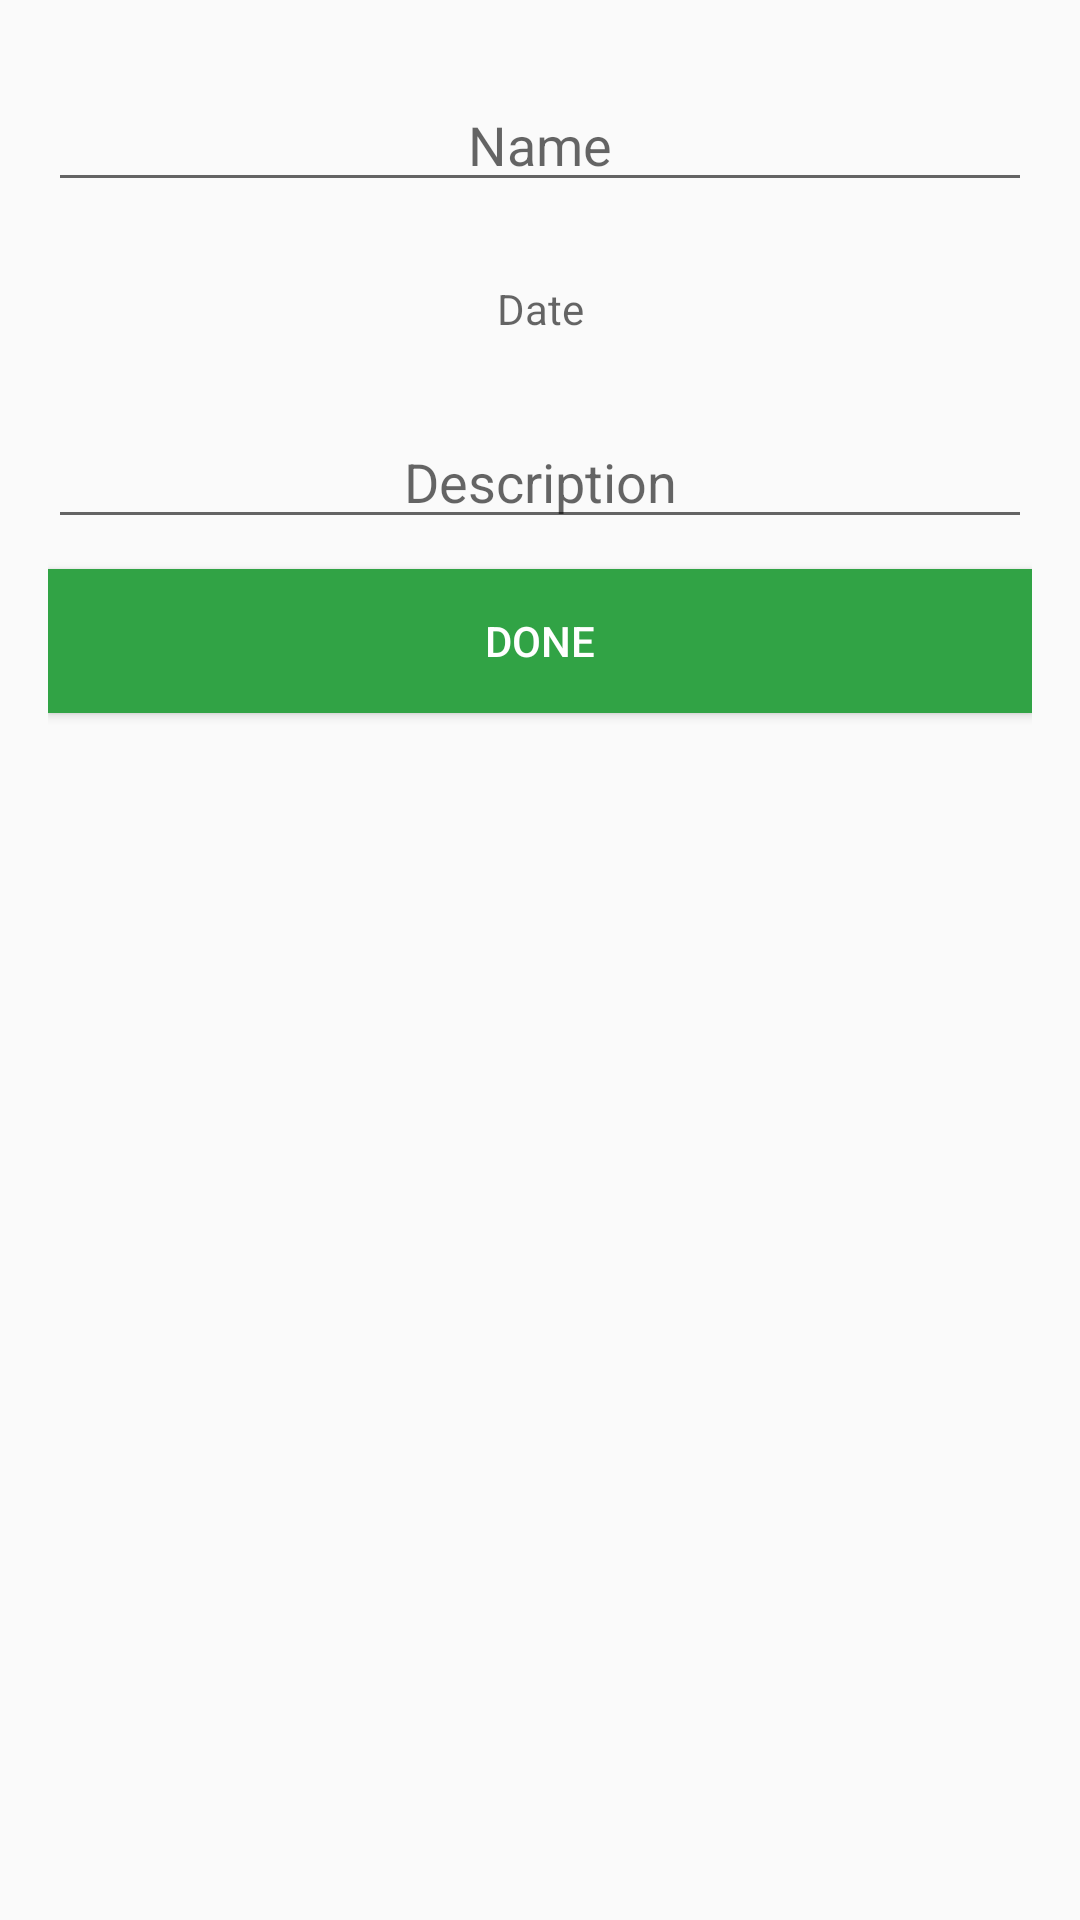

Reconstruct the res/layout file that produces this screen, plus the resources it refers to.
<!-- AndroidManifest.xml: application theme AppTheme -->
<!-- res/layout/activity_add_food.xml -->
<?xml version="1.0" encoding="utf-8"?>
<LinearLayout xmlns:android="http://schemas.android.com/apk/res/android"
    xmlns:app="http://schemas.android.com/apk/res-auto"
    xmlns:tools="http://schemas.android.com/tools"
    android:layout_width="match_parent"
    android:layout_height="match_parent"
    android:orientation="vertical"
    android:padding="16dp"
    tools:context="com.motionlaboratory.tododiet.AddFoodActivity">


    <EditText
        android:id="@+id/et_name_fooctrl"
        android:layout_width="match_parent"
        android:layout_height="wrap_content"
        android:layout_marginTop="10dp"
        android:hint="Name"
        android:textAlignment="center"
        />

    <TextView
        android:id="@+id/txt_date_food"
        android:layout_width="match_parent"
        android:layout_height="wrap_content"
        android:layout_marginTop="10dp"
        android:hint="Date"
        android:paddingBottom="16dp"
        android:paddingTop="16dp"
        android:textAlignment="center" />

    <EditText
        android:id="@+id/et_desc_food"
        android:layout_width="match_parent"
        android:layout_height="wrap_content"
        android:layout_marginTop="10dp"
        android:hint="Description"
        android:inputType="textMultiLine"
        android:textAlignment="center" />

    <Button
        android:id="@+id/btn_add_foodctrl"
        android:layout_width="match_parent"
        android:layout_height="wrap_content"
        android:layout_marginTop="10dp"
        android:background="@color/colorButton"
        android:text="Done"
        android:textColor="@color/colorWhite" />

</LinearLayout>
<!-- resources referenced by this layout -->
<resources>
  <color name="colorButton">#31A345</color>
  <color name="colorWhite">#FFFFFF</color>
  <style name="AppTheme" parent="Theme.AppCompat.Light.DarkActionBar">
          
          <item name="colorPrimary">@color/colorPrimary</item>
          <item name="colorPrimaryDark">@color/colorPrimaryDark</item>
          <item name="colorAccent">@color/colorAccent</item>
      </style>
  <color name="colorPrimary">#3F51B5</color>
  <color name="colorPrimaryDark">#303F9F</color>
  <color name="colorAccent">#FF4081</color>
</resources>
